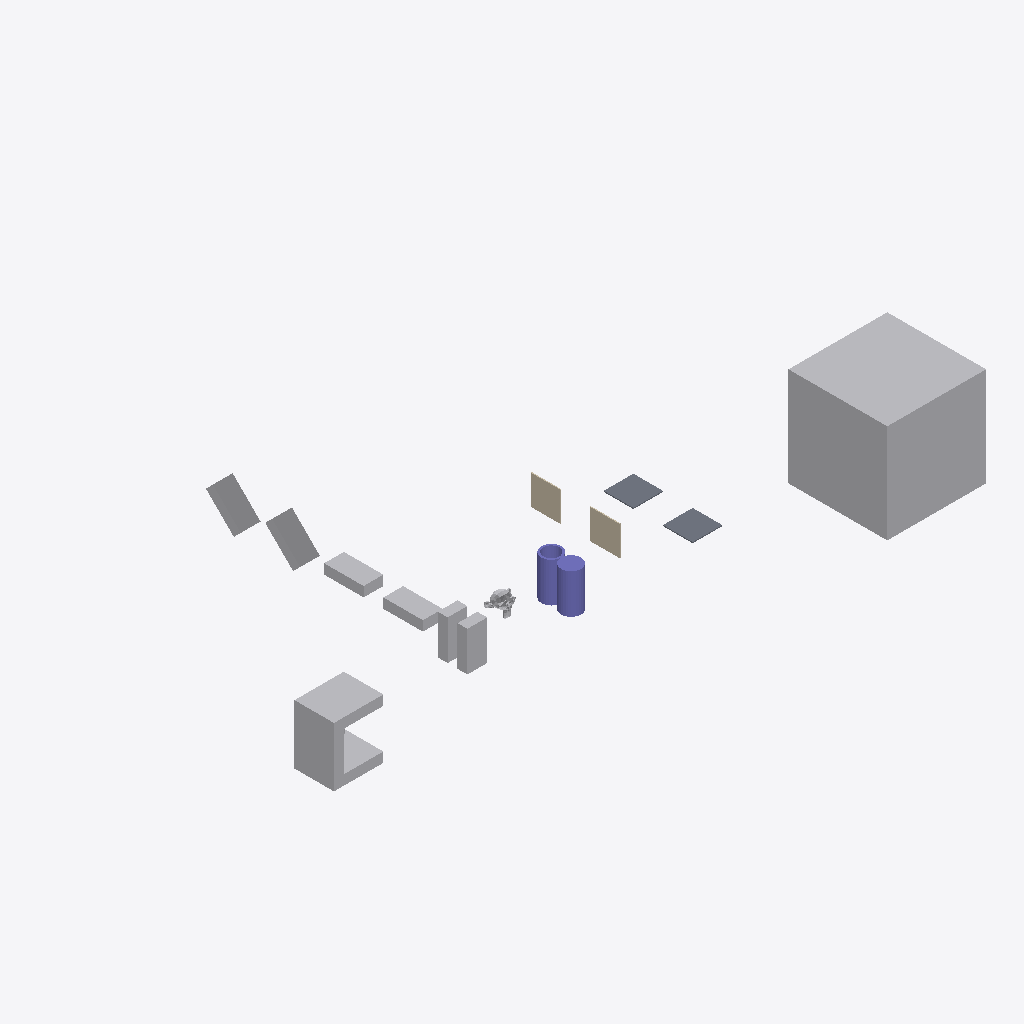
Isometric view of an IFC building model (IFC-SPF (STEP), schema IFC4, length unit metre), seen from the south-west, elements coloured by IFC class: 9 other elements (light grey), 2 columns (violet), 2 walls (beige), 2 slabs (grey).
Extent 63.0 m × 33.0 m × 10.0 m (x, y, z). Storeys (1): My Storey at 0.00 m. Elements (18): 9 IfcFan, 2 IfcColumn, 2 IfcEngine, 2 IfcSlab, 2 IfcWall, 1 IfcCoil.

HEADER;
FILE_DESCRIPTION(('ViewDefinition[DesignTransferView]'),'2;1');
FILE_NAME('SuzanneA_Intersect_UshapeA.ifc','2026-10-06T17:56:16+02:00',(''),(''),'IfcOpenShell 0.9.0','Bonsai 0.9.0','Nobody');
FILE_SCHEMA(('IFC4'));
ENDSEC;
DATA;
#1=IFCPROJECT('0bu1f74cf2BOa_d4KOeg9L',$,'My Project',$,$,$,$,(#10,#22),#5);
#27=IFCSITE('1JSDvGMyn0jv2ZzufjRyFZ',$,'My Site',$,$,#50,$,$,$,$,$,$,$,$);
#33=IFCBUILDING('1mIqF3isXFmOck8pHEyBuN',$,'My Building',$,$,#56,$,$,$,$,$,$);
#39=IFCBUILDINGSTOREY('0GU64Mixj8re66d3Lvi$bf',$,'My Storey',$,$,#62,$,$,$,$);
#66942=IFCFAN('0ukEI1qhb499zhybH5cWnu',$,'BigCubeA',$,$,#67604,#66952,$,.CENTRIFUGALFORWARDCURVED.);
#67336=IFCCOIL('0ziw4R_Qn1mvqBs9HU$it9',$,'UshapeA',$,$,#67599,#67362,$,.DXCOOLINGCOIL.);
#67177=IFCFAN('3psZXlNj13dxYbWK4hPBgH',$,'45CuboidB',$,$,#67380,#67183,$,.CENTRIFUGALFORWARDCURVED.);
#67198=IFCFAN('1OZw_Xt$z0JBuO1e8a$LYR',$,'45CuboidA',$,$,#67564,#67204,$,.CENTRIFUGALFORWARDCURVED.);
#67292=IFCCOLUMN('0qvvHMToP9qg5ie_iaTMnF',$,'CylinderA',$,$,#67335,#67330,$,.COLUMN.);
#66853=IFCFAN('2fe3JVOdD88wjcZgoS2Sl4',$,'CuboidA',$,$,#67529,#66863,$,.CENTRIFUGALFORWARDCURVED.);
#67156=IFCFAN('3iMkuJoN52cRguZWjxpp6M',$,'FallenCuboidB',$,$,#67176,#67162,$,.CENTRIFUGALFORWARDCURVED.);
#67140=IFCFAN('3bPlMlDQn4Ax9waXehly6T',$,'FallenCuboidA',$,$,#67197,#67146,$,.CENTRIFUGALFORWARDCURVED.);
#67214=IFCCOLUMN('0EtCeuXZf9T9d2lNp9tsGx',$,'Hollow_CylinderA',$,$,#67291,#67286,$,.COLUMN.);
#67484=IFCFAN('0ROhAAhUz0497aX1FsagXv',$,'CuboidB',$,$,#67534,#67490,$,.CENTRIFUGALFORWARDCURVED.);
#1670=IFCWALL('1cTYBjqlH7eh2eIbseGuXN',$,'WallA',$,$,#67122,#1677,$,$);
#66920=IFCSLAB('3G8w3Y$LLAmh2O9AVcz8Bi',$,'SlabB',$,$,#67117,#66931,$,$);
#1595=IFCSLAB('3KqBXozbX2fvj6IwlxIZLC',$,'SlabA',$,$,#67112,#1610,$,$);
#66890=IFCWALL('3Nva4bJwT0N9kqGt83QJ8a',$,'WallB',$,$,#67127,#66901,$,$);
#1714=IFCENGINE('0HYl9heWP4EBB70E0t$o5T',$,'SuzanneB',$,$,#67092,#1738,$,.INTERNALCOMBUSTION.);
ENDSEC;
